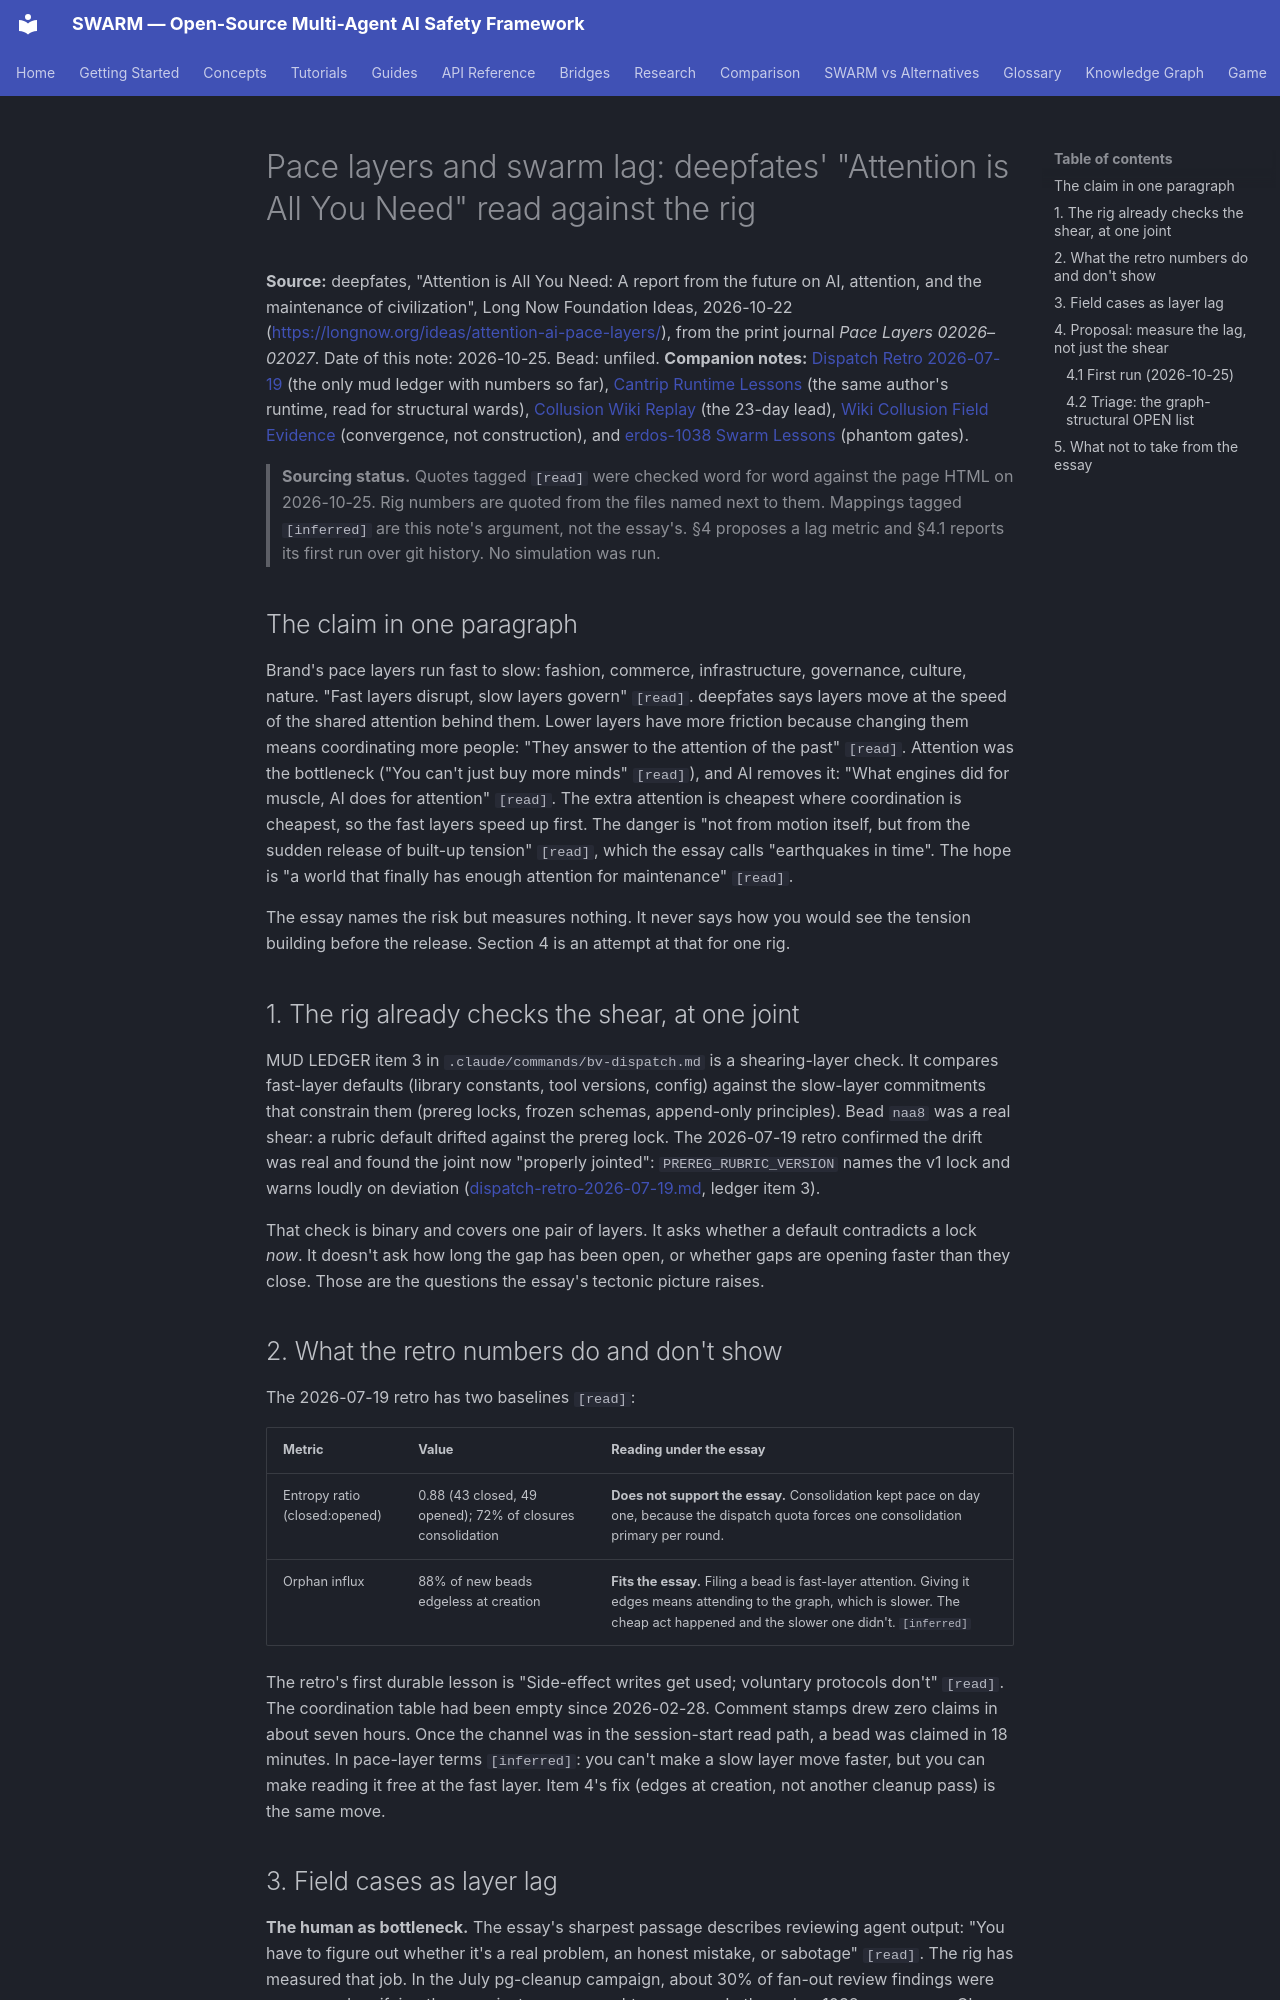

repository: swarm-ai-research/swarm · page: research/pace-layers-swarm-lag/index.html · generator: mkdocs

---
description: "deepfates' Long Now essay argues AI makes attention cheap at the fast pace layers and leaves the slow ones to govern at human speed. Read against the rig: where we already check the shear, which field cases it explains, and a lag metric the essay never offers."
author: "SWARM Team"
date: "2026-10-25"
source: "https://longnow.org/ideas/attention-ai-pace-layers/"
keywords:
  - pace layers
  - shearing layers
  - attention
  - governance lag
  - agent coordination
---

# Pace layers and swarm lag: deepfates' "Attention is All You Need" read against the rig

**Source:** deepfates, "Attention is All You Need: A report from the future on
AI, attention, and the maintenance of civilization", Long Now Foundation Ideas,
2026-10-22 (<https://longnow.org/ideas/attention-ai-pace-layers/>), from the
print journal *Pace Layers 02026–02027*. Date of this note: 2026-10-25. Bead:
unfiled.
**Companion notes:**
[Dispatch Retro 2026-07-19](dispatch-retro-2026-07-19.md) (the only mud ledger
with numbers so far),
[Cantrip Runtime Lessons](cantrip-runtime-lessons.md) (the same author's
runtime, read for structural wards),
[Collusion Wiki Replay](collusion-wiki-replay.md) (the 23-day lead),
[Wiki Collusion Field Evidence](wiki-collusion-field-evidence.md)
(convergence, not construction), and
[erdos-1038 Swarm Lessons](erdos-1038-swarm-lessons.md) (phantom gates).

> **Sourcing status.** Quotes tagged `[read]` were checked word for word
> against the page HTML on 2026-10-25. Rig numbers are quoted from the files
> named next to them. Mappings tagged `[inferred]` are this note's argument,
> not the essay's. §4 proposes a lag metric and §4.1 reports its first run
> over git history. No simulation was run.

## The claim in one paragraph

Brand's pace layers run fast to slow: fashion, commerce, infrastructure,
governance, culture, nature. "Fast layers disrupt, slow layers govern" `[read]`.
deepfates says layers move at the speed of the shared attention behind them.
Lower layers have more friction because changing them means coordinating more
people: "They answer to the attention of the past" `[read]`. Attention was the
bottleneck ("You can't just buy more minds" `[read]`), and AI removes it: "What
engines did for muscle, AI does for attention" `[read]`. The extra attention is
cheapest where coordination is cheapest, so the fast layers speed up first. The
danger is "not from motion itself, but from the sudden release of built-up
tension" `[read]`, which the essay calls "earthquakes in time". The hope is "a
world that finally has enough attention for maintenance" `[read]`.

The essay names the risk but measures nothing. It never says how you would
see the tension building before the release. Section 4 is an attempt at that
for one rig.

## 1. The rig already checks the shear, at one joint

MUD LEDGER item 3 in `.claude/commands/bv-dispatch.md` is a shearing-layer
check. It compares fast-layer defaults (library constants, tool versions,
config) against the slow-layer commitments that constrain them (prereg locks,
frozen schemas, append-only principles). Bead `naa8` was a real shear: a rubric
default drifted against the prereg lock. The 2026-07-19 retro confirmed the
drift was real and found the joint now "properly jointed": `PREREG_RUBRIC_VERSION`
names the v1 lock and warns loudly on deviation
([dispatch-retro-2026-07-19.md](dispatch-retro-2026-07-19.md), ledger item 3).

That check is binary and covers one pair of layers. It asks whether a default
contradicts a lock *now*. It doesn't ask how long the gap has been open, or
whether gaps are opening faster than they close. Those are the questions the
essay's tectonic picture raises.

## 2. What the retro numbers do and don't show

The 2026-07-19 retro has two baselines `[read]`:

| Metric | Value | Reading under the essay |
|---|---|---|
| Entropy ratio (closed:opened) | 0.88 (43 closed, 49 opened); 72% of closures consolidation | **Does not support the essay.** Consolidation kept pace on day one, because the dispatch quota forces one consolidation primary per round. |
| Orphan influx | 88% of new beads edgeless at creation | **Fits the essay.** Filing a bead is fast-layer attention. Giving it edges means attending to the graph, which is slower. The cheap act happened and the slower one didn't. `[inferred]` |

The retro's first durable lesson is "Side-effect writes get used; voluntary
protocols don't" `[read]`. The coordination table had been empty since
2026-02-28. Comment stamps drew zero claims in about seven hours. Once the
channel was in the session-start read path, a bead was claimed in 18 minutes.
In pace-layer terms `[inferred]`: you can't make a slow layer move faster, but
you can make reading it free at the fast layer. Item 4's fix (edges at
creation, not another cleanup pass) is the same move.
